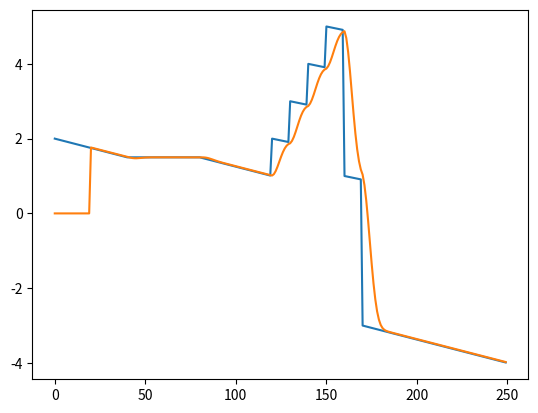

This chart was generated by the following Python code:
import matplotlib.pyplot as plt


X = []
for a, b, c in [
    (2, 1.5, 40),
    (1.5, 1.5, 40),
    (1.5, 1, 40),
    (2, 1.9, 10),
    (3, 2.9, 10),
    (4, 3.9, 10),
    (5, 4.9, 10),
    (1, 0.9, 10),
    (-3, -4, 80),
]:
    X.extend([a + (b - a) * x / c for x in range(c)])

window = 20
jump = 0.2
W = [1 - x / window for x in range(window)]
D = [X[i] - X[i - 1] if i > 0 else 0 for i in range(len(X))]
data_out: list[float] = []
for i in range(0, window):
    data_out.append(0)
for i in range(window, len(X)):
    XX = X[i - window : i]
    DD = D[i - window : i]
    for i in range(window):
        if abs(DD[i]) > jump:
            if i == 0:
                DD[i] = DD[i + 1]
            elif i == window - 1:
                DD[i] = DD[i - 1]
            else:
                DD[i] = (DD[i - 1] + DD[i + 1]) / 2
    cur = XX[0]
    curv = DD[0]
    for i in range(1, window):
        curv = curv + (DD[i] - curv) * W[i]
        cur += curv
        cur = cur + (XX[i] - cur) * W[i]
    data_out.append(cur)
N = [*range(len(X))]
plt.plot(N, X, N, data_out)
plt.show()
